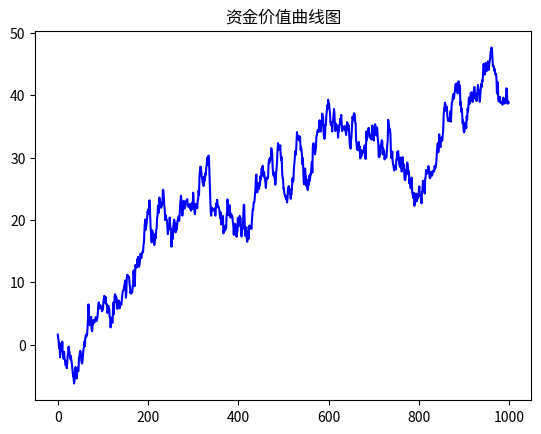

Write the Python code that produced this figure.
import numpy as np
import matplotlib.pyplot as plt

# task1
arr1 = np.arange(4,dtype=float).reshape((2,2)) #创建2*2数组，指定float
print(arr1)
print('-'*30)

# task2
arr2 = np.zeros(shape=(6,6)) #创建6*6数组，元素全为0
arr3 = np.ones(shape=(6,6)) #创建6*6数组，元素全为1
arr4 = np.eye(6) #创建6*6数组，对角线为1，其他为0
print(arr2)
print(arr3)
print(arr4)
print('-'*30)

# task3
arr5 = np.arange(10,step=2) #创建 [0,10)，步长为2 的整数序列
print(arr5)
print('-'*30)

# task4
arr6 = np.linspace(0,10,6) #创建 [0,10)，等差数列，个数为6 的序列
print(arr6)
print('-'*30)

# task5
arr7 = np.random.randint(1,10,(10,))
print(arr7)
arr7[arr7.argmax()] = 0
print(arr7)
print('-'*30)

# task6
x = np.array([1,2,3,2,3,4,3,4,5,6])
y = np.array([7,2,10,2,7,4,9,4,9,8])
dist1 = round(np.sqrt(np.sum(np.power((x - y),2))),5)
print(dist1)

# task7
a = np.random.seed(1)
values = np.random.randn(1000).cumsum(a)
plt.title('资金价值曲线图')
plt.plot(values,color = 'blue')
plt.show()

# task8
max_drawdown = np.max(np.maximum.accumulate(values) - values)
print(max_drawdown)
